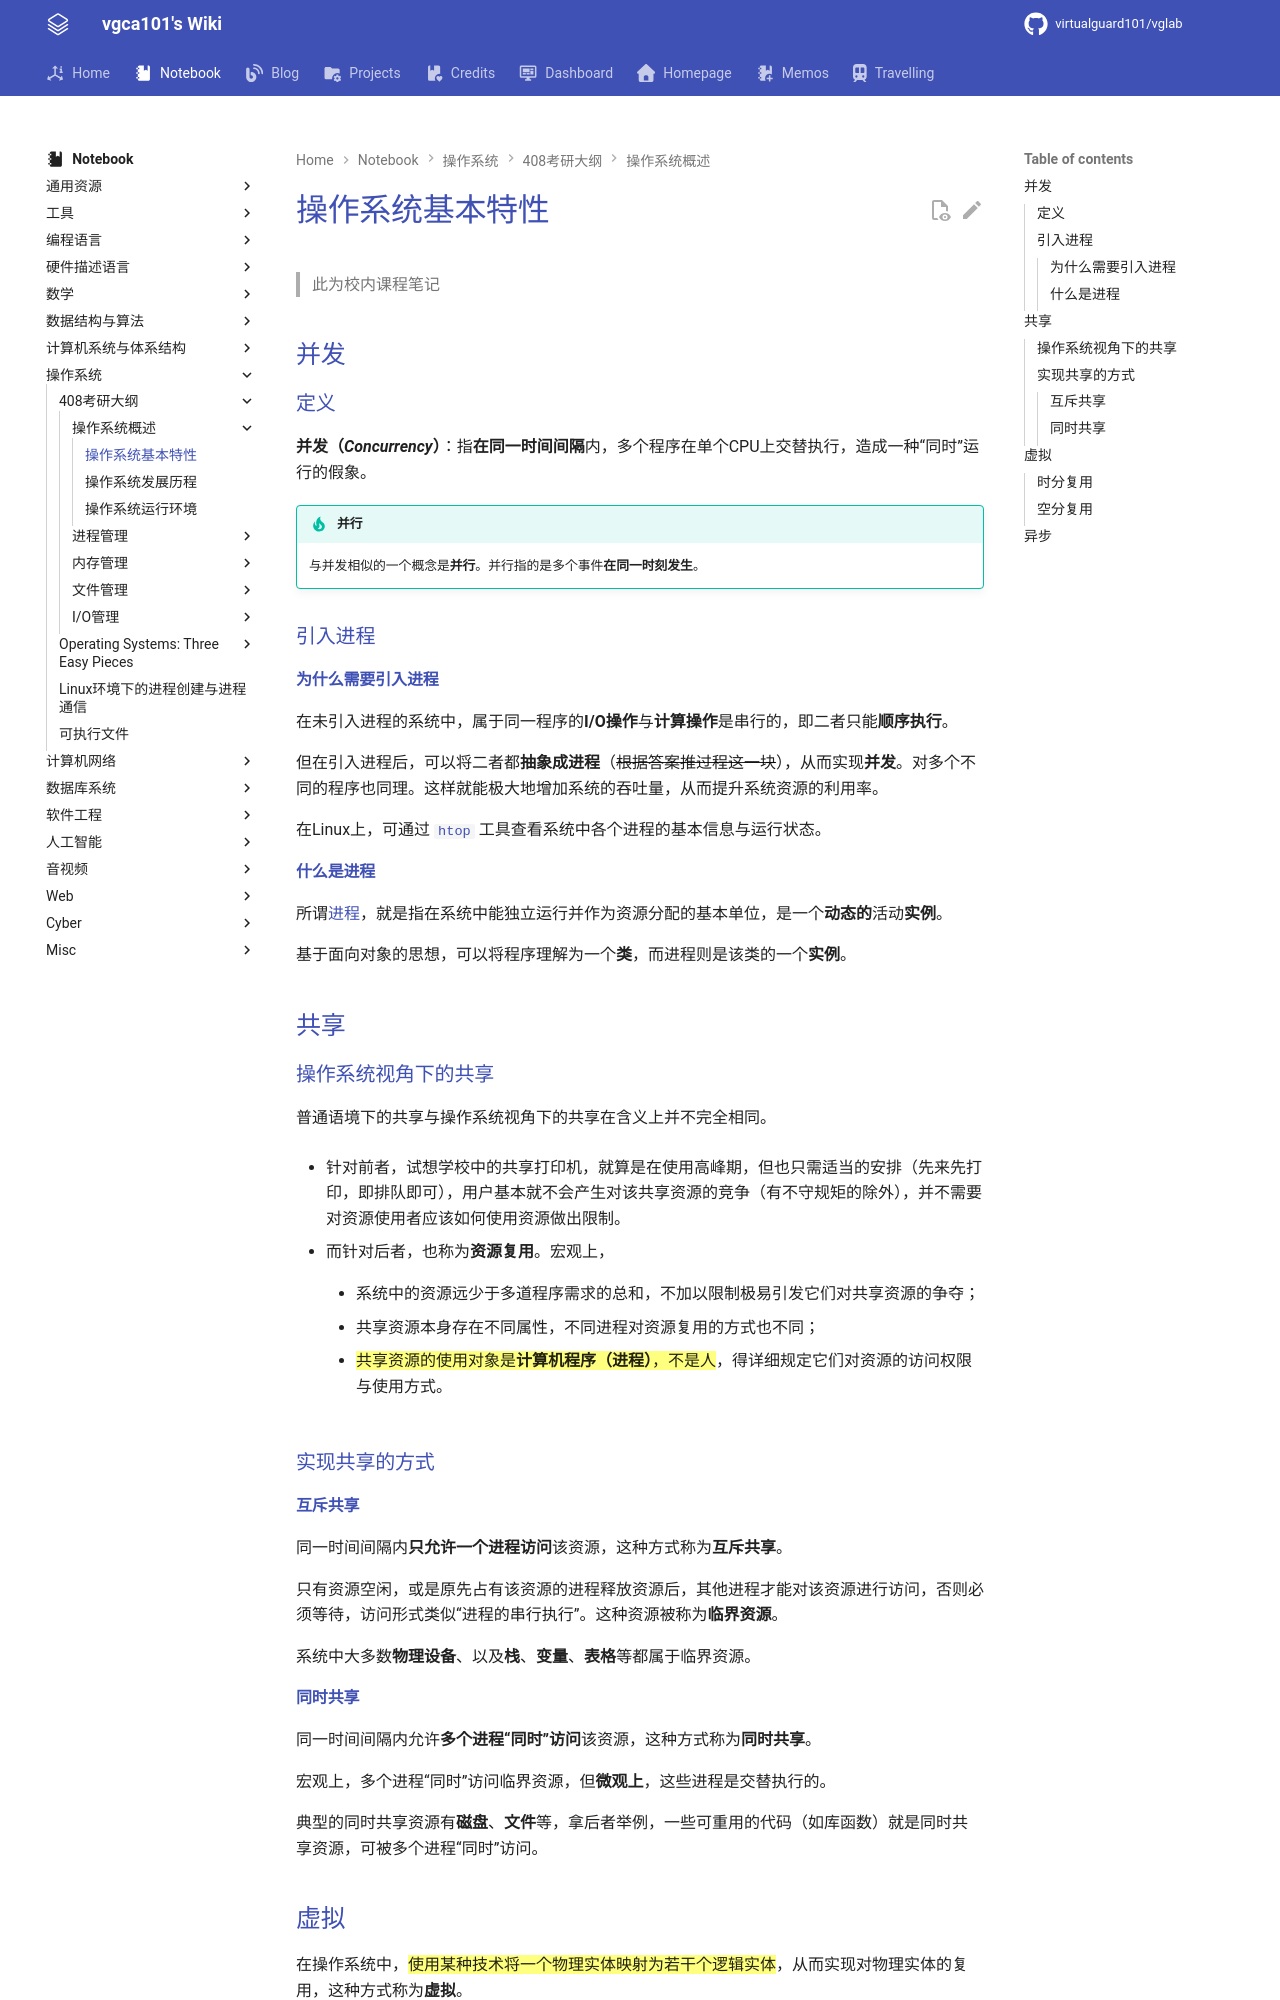

repository: virtualguard101/wiki · page: note/os/408/操作系统基本特性/index.html · generator: mkdocs

---
date: 2025-10-20 09:03:45
title: 操作系统基本特性
permalink:
publish: true
tags:
  - 操作系统
  - 考研408
---

# 操作系统基本特性

> 此为校内课程笔记

## 并发

### 定义

**并发（*Concurrency*）**：指**在同一时间间隔**内，多个程序在单个CPU上交替执行，造成一种“同时”运行的假象。

!!! tip "并行"
    与并发相似的一个概念是**并行**。并行指的是多个事件**在同一时刻发生**。

### 引入进程

#### 为什么需要引入进程

在未引入进程的系统中，属于同一程序的**I/O操作**与**计算操作**是串行的，即二者只能**顺序执行**。

但在引入进程后，可以将二者都**抽象成进程**（~~根据答案推过程这一块~~），从而实现**并发**。对多个不同的程序也同理。这样就能极大地增加系统的吞吐量，从而提升系统资源的利用率。

在Linux上，可通过 [`htop`](../../tools/linux/htop.md) 工具查看系统中各个进程的基本信息与运行状态。

#### 什么是进程

所谓[进程](进程的描述与控制.md)，就是指在系统中能独立运行并作为资源分配的基本单位，是一个**动态的**活动**实例**。

基于面向对象的思想，可以将程序理解为一个**类**，而进程则是该类的一个**实例**。

## 共享

### 操作系统视角下的共享

普通语境下的共享与操作系统视角下的共享在含义上并不完全相同。

- 针对前者，试想学校中的共享打印机，就算是在使用高峰期，但也只需适当的安排（先来先打印，即排队即可），用户基本就不会产生对该共享资源的竞争（有不守规矩的除外），并不需要对资源使用者应该如何使用资源做出限制。

- 而针对后者，也称为**资源复用**。宏观上，

    - 系统中的资源远少于多道程序需求的总和，不加以限制极易引发它们对共享资源的争夺；

    - 共享资源本身存在不同属性，不同进程对资源复用的方式也不同；

    - ==共享资源的使用对象是**计算机程序（进程）**，不是人==，得详细规定它们对资源的访问权限与使用方式。

### 实现共享的方式

#### 互斥共享

同一时间间隔内**只允许一个进程访问**该资源，这种方式称为**互斥共享**。

只有资源空闲，或是原先占有该资源的进程释放资源后，其他进程才能对该资源进行访问，否则必须等待，访问形式类似“进程的串行执行”。这种资源被称为**临界资源**。

系统中大多数**物理设备**、以及**栈**、**变量**、**表格**等都属于临界资源。

#### 同时共享

同一时间间隔内允许**多个进程“同时”访问**该资源，这种方式称为**同时共享**。

宏观上，多个进程“同时”访问临界资源，但**微观上**，这些进程是交替执行的。

典型的同时共享资源有**磁盘**、**文件**等，拿后者举例，一些可重用的代码（如库函数）就是同时共享资源，可被多个进程“同时”访问。

## 虚拟

在操作系统中，==使用某种技术将一个物理实体映射为若干个逻辑实体==，从而实现对物理实体的复用，这种方式称为**虚拟**。

早期的虚拟化技术起源于通信领域，如电话系统中的信道复用技术，即将一条物理信道划分为多个逻辑信道，每个逻辑信道可以被多个用户“同时”使用。

虚拟化通常通过**时分复用**和**空分复用**两种方式实现。
